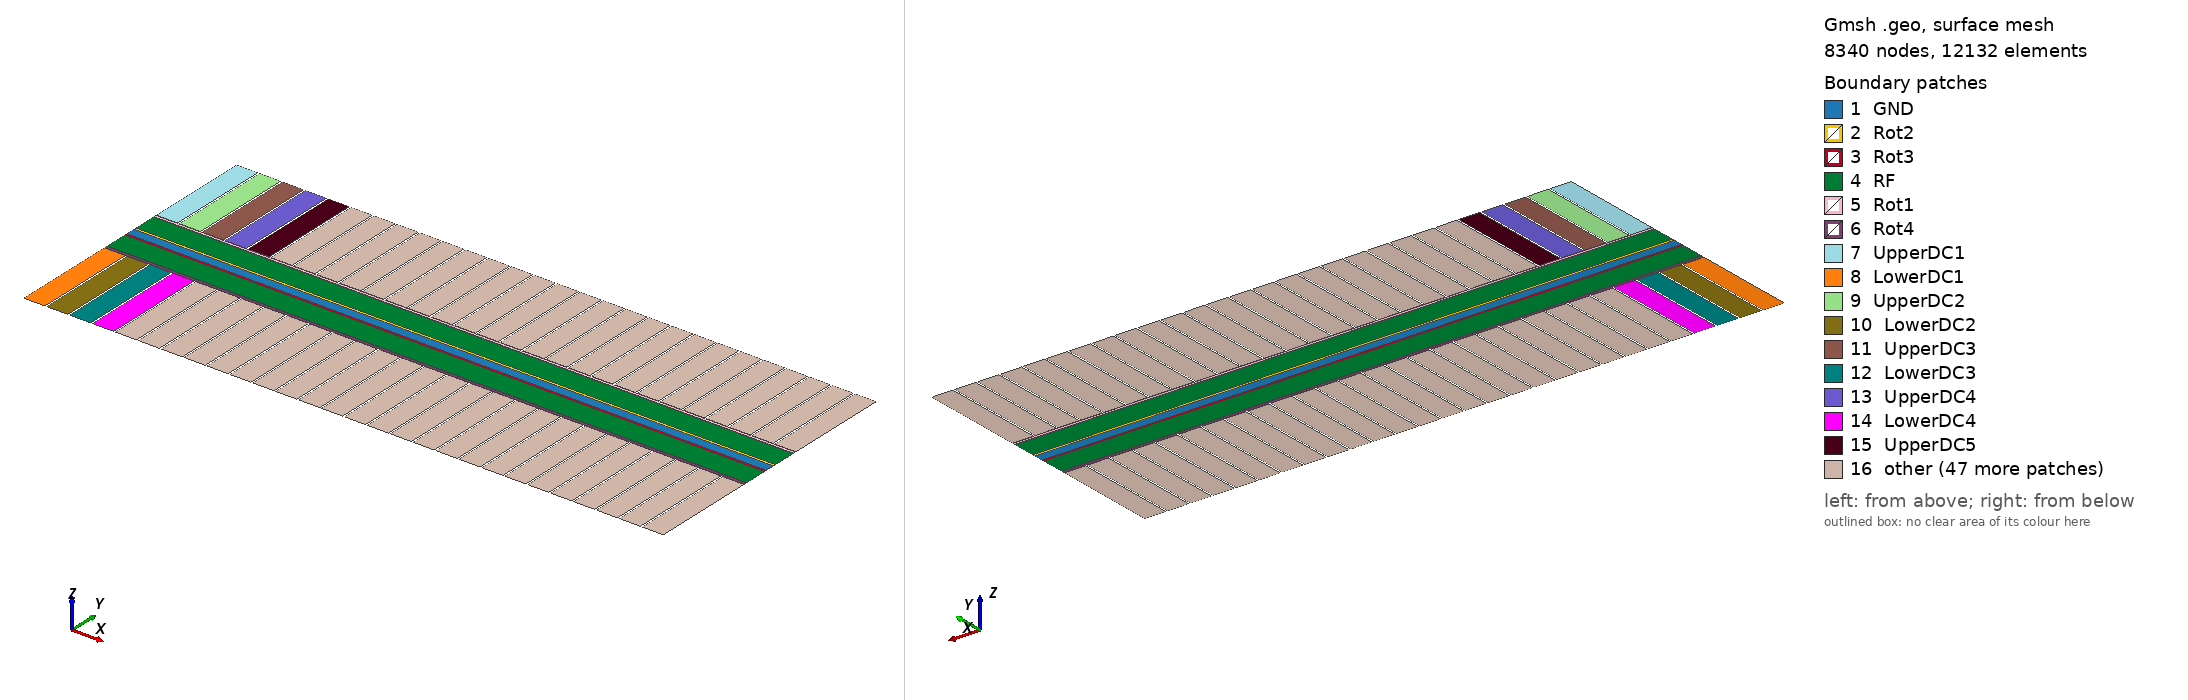

Gmsh geometry script, surface-meshed: 8340 nodes, 12132 surface elements. Boundary patches (legend numbers): 1 GND, 2 Rot2, 3 Rot3, 4 RF, 5 Rot1, 6 Rot4, 7 UpperDC1, 8 LowerDC1, 9 UpperDC2, 10 LowerDC2, 11 UpperDC3, 12 LowerDC3, 13 UpperDC4, 14 LowerDC4, 15 UpperDC5, 16 other. Left view from above one corner, right view from below the opposite corner. Legend entries are the model's physical surfaces. The drawing asked Gmsh for element sizes between 1% and 20% of the model's largest extent; the script's own settings can give other sizes.

=== Trap.geo (drawn) ===
//////////////////////////////////////////////////
// GMSH geometry file for a linear paul surface trap
// 
// Anton Grounds 2/2/2017
//////////////////////////////////////////////////

//////////////////////////////////////////////////
// user-definable constants //////////////////////
//////////////////////////////////////////////////

DefineConstant[ ELCNT = 28  ];  // electrode count

DefineConstant[ rfwidth  = 216  ];  // rf width
DefineConstant[ dcwidth  = 200 ];  // dc width
DefineConstant[ dclength = 1000  ];  // dc length
DefineConstant[ gndwidth = 84 ];  // gnd width
DefineConstant[ rotwidth = 20 ];  // rotation width

DefineConstant[ gndrotgap = 5  ];  // gnd - rot gap
DefineConstant[ rotrfgap  = 5 ];  // rot - rf gap
DefineConstant[ rfrotgap  = 10  ];  // rf - rot gap
DefineConstant[ rotdcgap  = 10 ];  // rot - dc gap
DefineConstant[ dcdcgap   = 20 ];  // dc - dc gap

Resgnd = gndwidth / 4; // Mesh Resolution
Resrf = rfwidth / 4;
Resrot = rotwidth / 2;
Resdc = dcwidth / 4;

MeshRes = 50;

rflength = ((dcwidth + dcdcgap) * ELCNT) - dcdcgap;

//////////////////////////////////////////////////
// Build Gnd Electrode
//////////////////////////////////////////////////
gndpoints0[] = {-rflength/2,-gndwidth/2};
gndpoints1[] = {-rflength/2,gndwidth/2};
gndpoints2[] = {rflength/2,gndwidth/2};
gndpoints3[] = {rflength/2,-gndwidth/2};

Point(1) = {gndpoints0[0],gndpoints0[1],0,Resgnd};
Point(2) = {gndpoints1[0],gndpoints1[1],0,Resgnd};
Point(3) = {gndpoints2[0],gndpoints2[1],0,Resgnd};
Point(4) = {gndpoints3[0],gndpoints3[1],0,Resgnd};

Line(1) = {1,2};
Line(2) = {2,3};
Line(3) = {3,4};
Line(4) = {4,1};

Transfinite Line {1,3} = (gndwidth/MeshRes)+1;
Transfinite Line {2,4} = (rflength/MeshRes)+1;

Line Loop(1) = {1, 2, 3, 4};
Plane Surface(1) = {1};
Physical Surface("GND") = {1};
Transfinite Surface{1};
//Recombine Surface{0};


//////////////////////////////////////////////////
// Build Inner Rotation Electrodes
//////////////////////////////////////////////////

// Rotation 1

inrotpoints0[] = {gndpoints0[0],gndpoints1[1]+gndrotgap};
inrotpoints1[] = {gndpoints1[0],gndpoints1[1]+gndrotgap+rotwidth};
inrotpoints2[] = {gndpoints2[0],gndpoints1[1]+gndrotgap+rotwidth};
inrotpoints3[] = {gndpoints3[0],gndpoints1[1]+gndrotgap};

Point(5) = {inrotpoints0[0],inrotpoints0[1],0,Resrot};
Point(6) = {inrotpoints1[0],inrotpoints1[1],0,Resrot};
Point(7) = {inrotpoints2[0],inrotpoints2[1],0,Resrot};
Point(8) = {inrotpoints3[0],inrotpoints3[1],0,Resrot};

Line(5) = {5,6};
Line(6) = {6,7};
Line(7) = {7,8};
Line(8) = {8,5};

Transfinite Line {5,7} = (rotwidth/MeshRes)+1;
Transfinite Line {6,8} = (rflength/MeshRes)+1;


Line Loop(2) = {5, 6, 7, 8};
Plane Surface(2) = {2};
Physical Surface("Rot2") = {2};
Transfinite Surface{2};
//Recombine Surface{2};


// Rotation 2

Point(9) = {inrotpoints0[0],-inrotpoints0[1],0,Resrot};
Point(10) = {inrotpoints1[0],-inrotpoints1[1],0,Resrot};
Point(11) = {inrotpoints2[0],-inrotpoints2[1],0,Resrot};
Point(12) = {inrotpoints3[0],-inrotpoints3[1],0,Resrot};

Line(9) = {9,10};
Line(10) = {10,11};
Line(11) = {11,12};
Line(12) = {12,9};

Transfinite Line {9,11} = (rotwidth/MeshRes)+1;
Transfinite Line {10,12} = (rflength/MeshRes)+1;

Line Loop(3) = {9, 10, 11, 12};
Plane Surface(3) = {3};
Physical Surface("Rot3") = {3};
Transfinite Surface{3};
//Recombine Surface{3};


//////////////////////////////////////////////////
// Build RF Electrodes
//////////////////////////////////////////////////

// RF 1

rfpoints0[] = {inrotpoints0[0],inrotpoints1[1]+rotrfgap};
rfpoints1[] = {inrotpoints1[0],inrotpoints1[1]+rotrfgap+rfwidth};
rfpoints2[] = {inrotpoints2[0],inrotpoints1[1]+rotrfgap+rfwidth};
rfpoints3[] = {inrotpoints3[0],inrotpoints1[1]+rotrfgap};

Point(13) = {rfpoints0[0],rfpoints0[1],0,Resrf};
Point(14) = {rfpoints1[0],rfpoints1[1],0,Resrf};
Point(15) = {rfpoints2[0],rfpoints2[1],0,Resrf};
Point(16) = {rfpoints3[0],rfpoints3[1],0,Resrf};

Line(13) = {13,14};
Line(14) = {14,15};
Line(15) = {15,16};
Line(16) = {16,13};

Transfinite Line {13,15} = (rfwidth/MeshRes)+1;
Transfinite Line {14,16} = (rflength/MeshRes)+1;

Line Loop(4) = {13, 14, 15, 16};
Plane Surface(4) = {4};
Transfinite Surface{4};
//Recombine Surface{4};


// RF 2

Point(17) = {rfpoints0[0],-rfpoints0[1],0,Resrf};
Point(18) = {rfpoints1[0],-rfpoints1[1],0,Resrf};
Point(19) = {rfpoints2[0],-rfpoints2[1],0,Resrf};
Point(20) = {rfpoints3[0],-rfpoints3[1],0,Resrf};

Line(17) = {17,18};
Line(18) = {18,19};
Line(19) = {19,20};
Line(20) = {20,17};

Transfinite Line {17,19} = (rfwidth/MeshRes)+1;
Transfinite Line {18,20} = (rflength/MeshRes)+1;

Line Loop(5) = {17, 18, 19, 20};
Plane Surface(5) = {5};
Physical Surface("RF") = {4,5};
Transfinite Surface{5};
//Recombine Surface{5};


//////////////////////////////////////////////////
// Build Outer Rotation Electrodes
//////////////////////////////////////////////////

// Rotation 1

outrotpoints0[] = {rfpoints0[0],rfpoints1[1]+rfrotgap};
outrotpoints1[] = {rfpoints1[0],rfpoints1[1]+rfrotgap+rotwidth};
outrotpoints2[] = {rfpoints2[0],rfpoints1[1]+rfrotgap+rotwidth};
outrotpoints3[] = {rfpoints3[0],rfpoints1[1]+rfrotgap};

Point(21) = {outrotpoints0[0],outrotpoints0[1],0,Resrot};
Point(22) = {outrotpoints1[0],outrotpoints1[1],0,Resrot};
Point(23) = {outrotpoints2[0],outrotpoints2[1],0,Resrot};
Point(24) = {outrotpoints3[0],outrotpoints3[1],0,Resrot};

Line(21) = {21,22};
Line(22) = {22,23};
Line(23) = {23,24};
Line(24) = {24,21};

Transfinite Line {21,23} = (rotwidth/MeshRes)+1;
Transfinite Line {22,24} = (rflength/MeshRes)+1;

Line Loop(6) = {21, 22, 23, 24};
Plane Surface(6) = {6};
Physical Surface("Rot1") = {6};
Transfinite Surface{6};
//Recombine Surface{6};


// Rotation 2

Point(25) = {outrotpoints0[0],-outrotpoints0[1],0,Resrot};
Point(26) = {outrotpoints1[0],-outrotpoints1[1],0,Resrot};
Point(27) = {outrotpoints2[0],-outrotpoints2[1],0,Resrot};
Point(28) = {outrotpoints3[0],-outrotpoints3[1],0,Resrot};

Line(25) = {25,26};
Line(26) = {26,27};
Line(27) = {27,28};
Line(28) = {28,25};

Transfinite Line {25,27} = (rotwidth/MeshRes)+1;
Transfinite Line {26,28} = (rflength/MeshRes)+1;

Line Loop(7) = {25, 26, 27, 28};
Plane Surface(7) = {7};
Physical Surface("Rot4") = {7};
Transfinite Surface{7};
//Recombine Surface{7};


//////////////////////////////////////////////////
// Build DC Electrodes
//////////////////////////////////////////////////

tmpdcpoints0[] = {-rflength/2,outrotpoints1[1]+rotdcgap};
tmpdcpoints1[] = {-rflength/2,outrotpoints1[1]+rotdcgap+dclength};
tmpdcpoints2[] = {-rflength/2+dcwidth,outrotpoints1[1]+rotdcgap+dclength};
tmpdcpoints3[] = {-rflength/2+dcwidth,outrotpoints1[1]+rotdcgap};	

// DC 1 Upper

Point(29) = {tmpdcpoints0[0],tmpdcpoints0[1],0,Resdc};
Point(30) = {tmpdcpoints1[0],tmpdcpoints1[1],0,Resdc};
Point(31) = {tmpdcpoints2[0],tmpdcpoints2[1],0,Resdc};
Point(32) = {tmpdcpoints3[0],tmpdcpoints3[1],0,Resdc};

Line(29) = {29,30};
Line(30) = {30,31};
Line(31) = {31,32};
Line(32) = {32,29};

Transfinite Line {29,31} = (dclength/MeshRes)+1;
Transfinite Line {30,32} = (dcwidth/MeshRes)+1;

Line Loop(8) = {29, 30, 31, 32};
Plane Surface(8) = {8};
Physical Surface("UpperDC1") = {8};
Transfinite Surface{8};
//Recombine Surface{8};

// DC 1 Lower

Point(33) = {tmpdcpoints0[0],-tmpdcpoints0[1],0,Resdc};
Point(34) = {tmpdcpoints1[0],-tmpdcpoints1[1],0,Resdc};
Point(35) = {tmpdcpoints2[0],-tmpdcpoints2[1],0,Resdc};
Point(36) = {tmpdcpoints3[0],-tmpdcpoints3[1],0,Resdc};

Line(33) = {33,34};
Line(34) = {34,35};
Line(35) = {35,36};
Line(36) = {36,33};

Transfinite Line {33,35} = (dclength/MeshRes)+1;
Transfinite Line {34,36} = (dcwidth/MeshRes)+1;

Line Loop(9) = {33, 34, 35, 36};
Plane Surface(9) = {9};
Physical Surface("LowerDC1") = {9};
Transfinite Surface{9};
//Recombine Surface{9};


// Duplicate and translate
Geometry.CopyMeshingMethod = 1;
For i In {1:ELCNT-1}
	electrode = Translate {(dcwidth + dcdcgap)*i, 0, 0} { Duplicata{ Surface{8}; } };
	Physical Surface (StrCat("UpperDC", Sprintf("%g",(i+1)))) = {electrode};
	
	electrode = Translate {(dcwidth + dcdcgap)*i, 0, 0} { Duplicata{ Surface{9}; } };
	Physical Surface (StrCat("LowerDC", Sprintf("%g",(i+1)))) = {electrode};

EndFor
